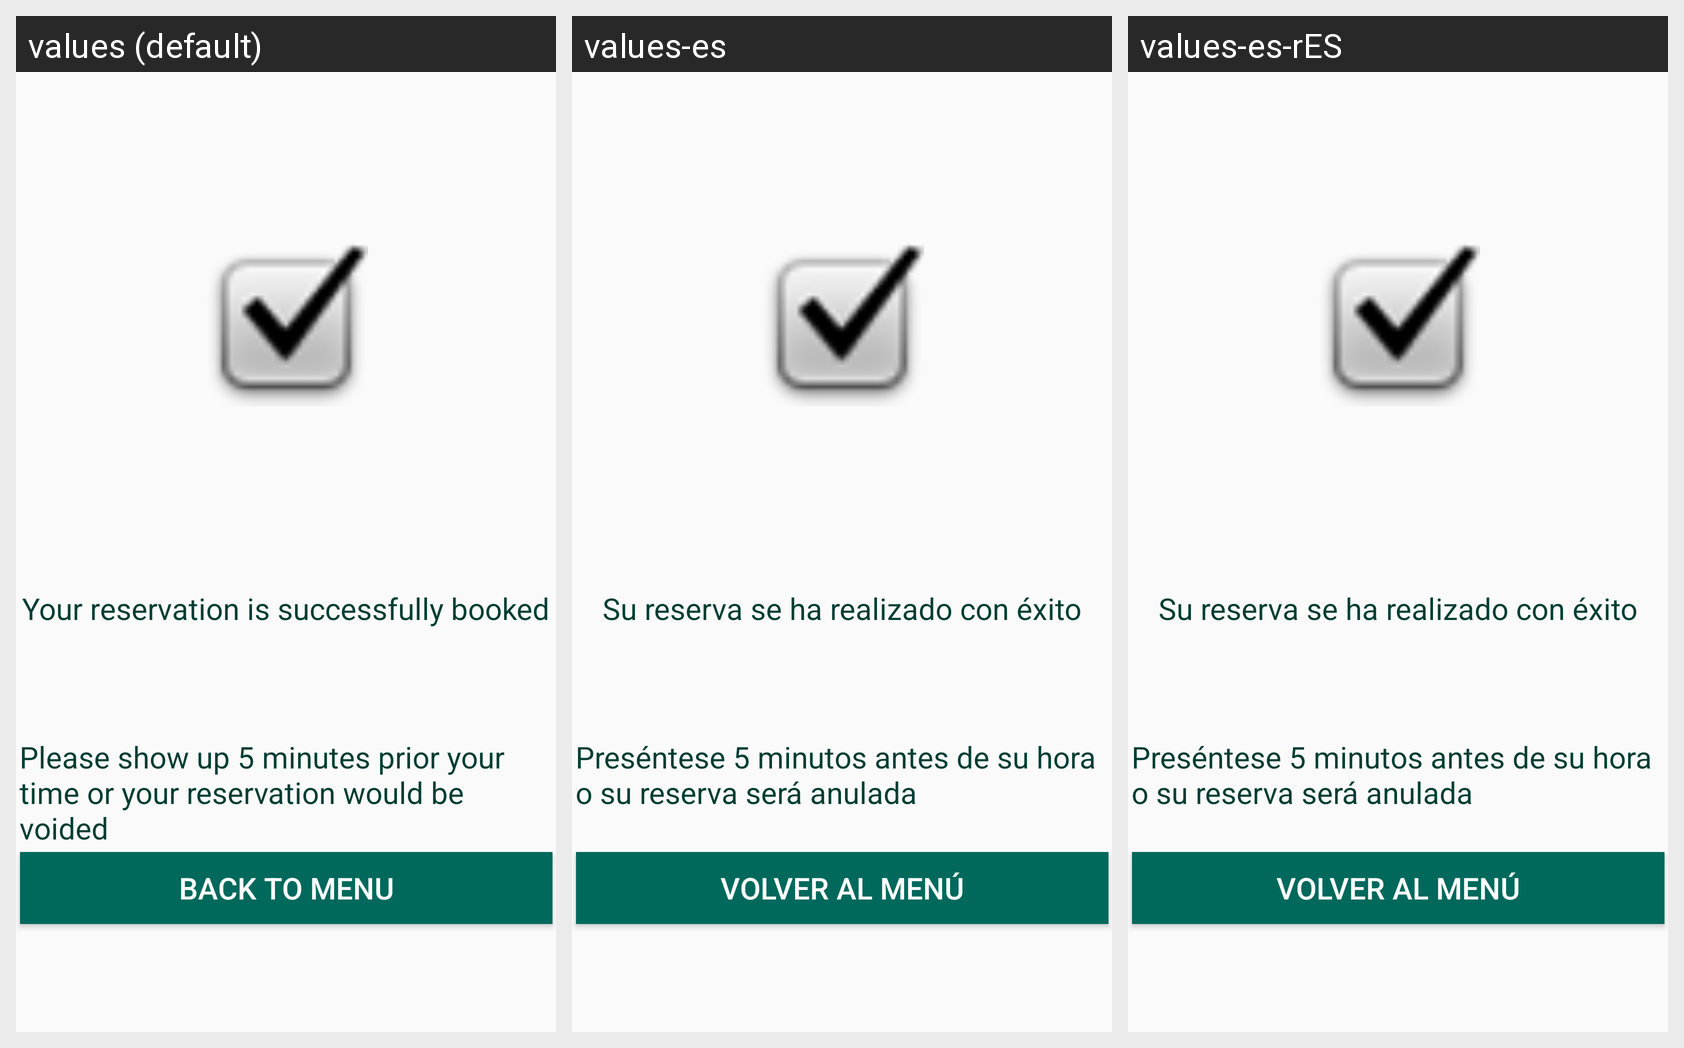

Translations of the strings shown on this Android screen, per locale in the grid:
Android screen res/layout/activity_reserve_ok.xml rendered under 3 locales, left to right: values (default), values-es, values-es-rES. Device: Nexus 5 (rendered at 1080×1920; each locale shown at half size, 540×960, under a caption strip naming it); theme Theme.SoccerField.
Strings drawn on this screen, with the default value and each locale's value (text and hints the layout hard-codes, and strings that could not be matched under every locale, appear in the picture but are not listed):

reservation_book
  values: Your reservation is successfully booked
  values-es: Su reserva se ha realizado con éxito
  values-es-rES: Su reserva se ha realizado con éxito

void_reserve
  values: Please show up 5 minutes prior your time or your reservation would be voided
  values-es: Preséntese 5 minutos antes de su hora o su reserva será anulada
  values-es-rES: Preséntese 5 minutos antes de su hora o su reserva será anulada

back_to_menu
  values: Back to Menu
  values-es: Volver al Menú
  values-es-rES: Volver al Menú
